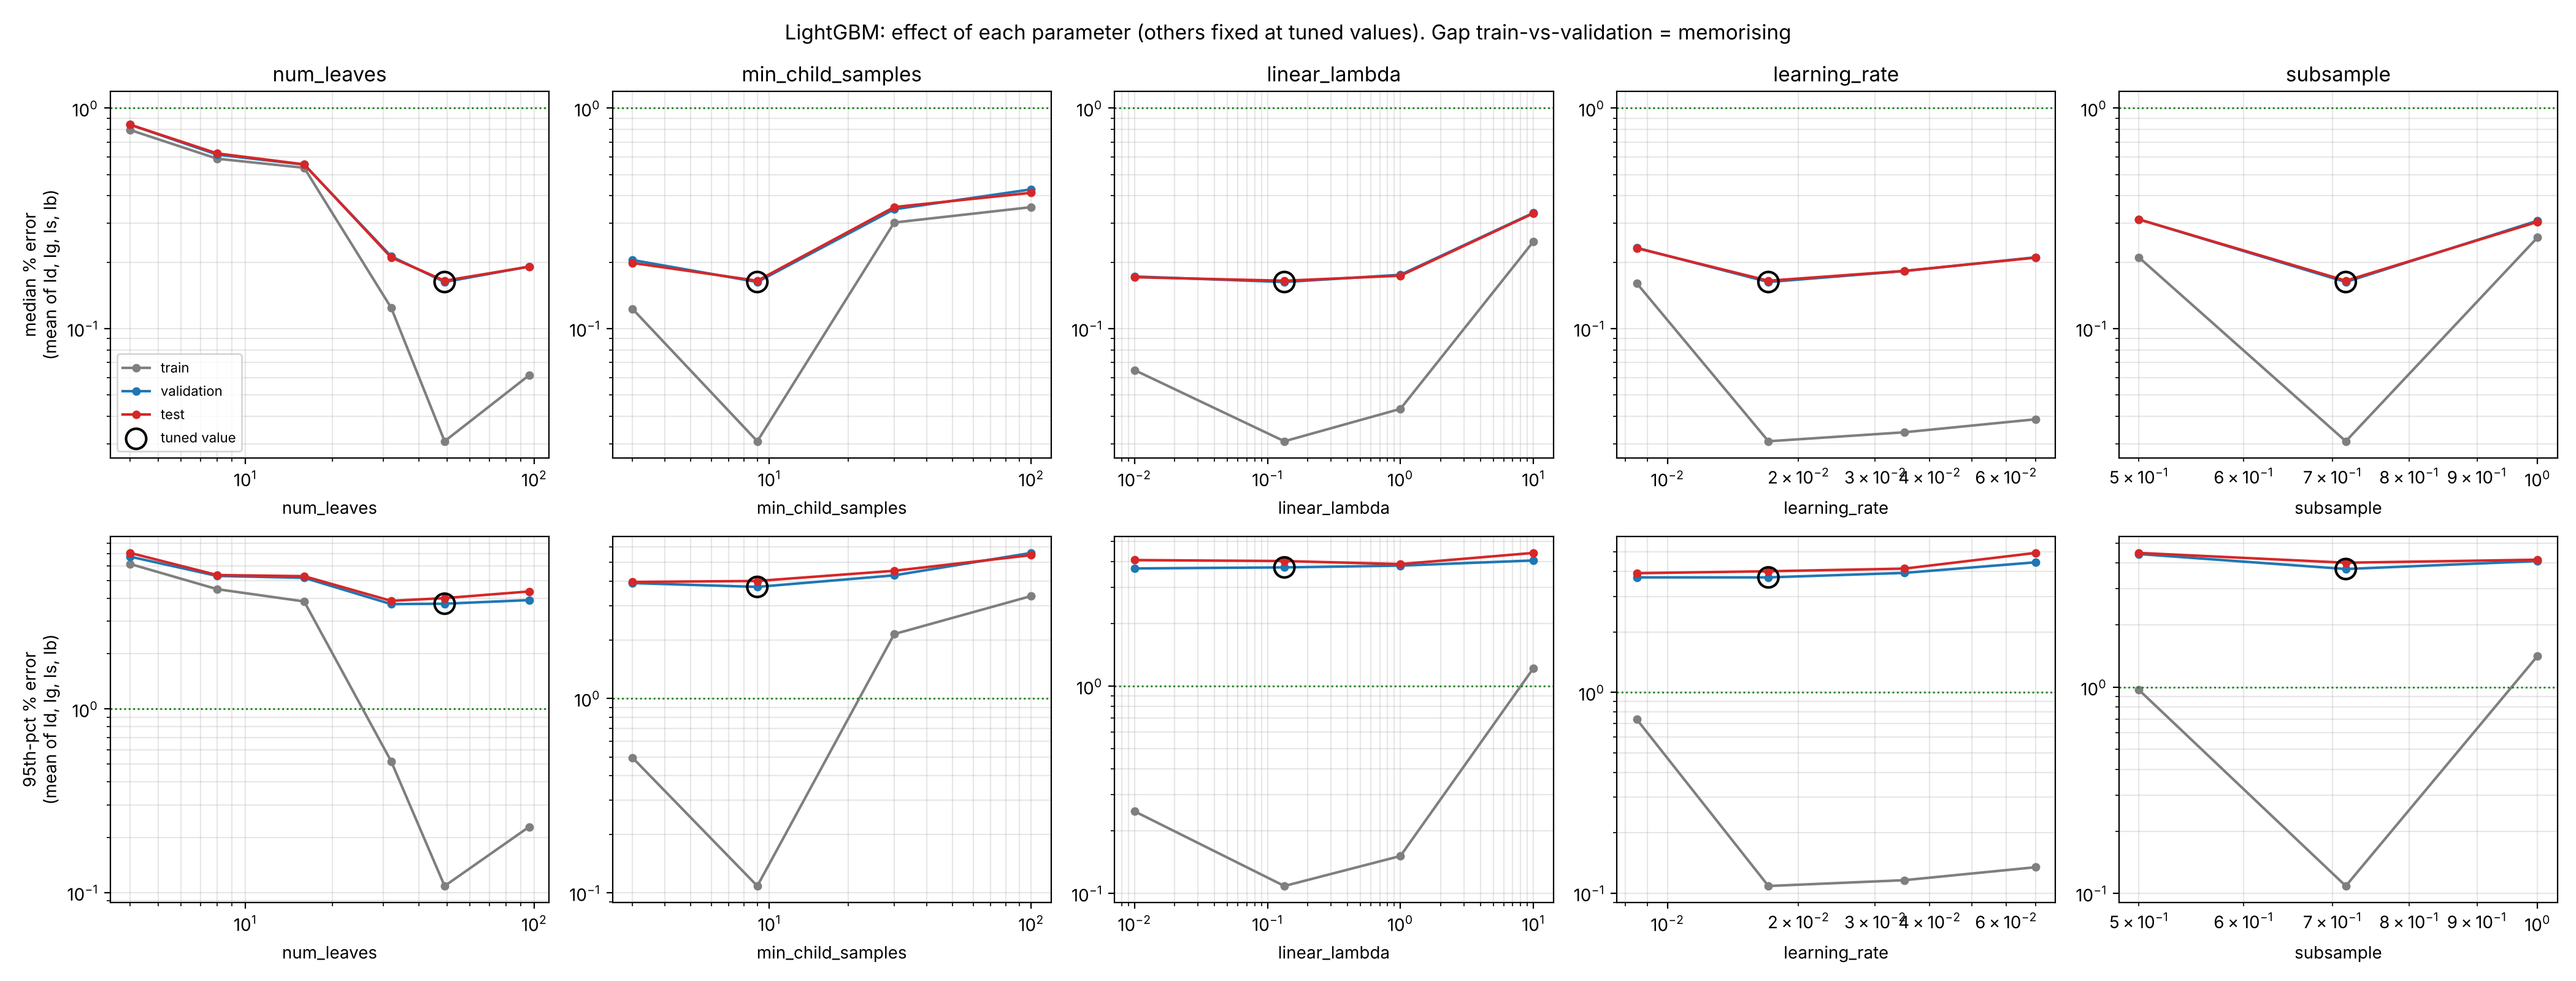

The data file committed next to this chart (first rows):
param, value, is_tuned_value, trees, fit_seconds, train_id_median, train_id_p95, train_ig_median, train_ig_p95, train_is_median, train_is_p95, train_ib_median, train_ib_p95, train_median, train_p95, validation_id_median, validation_id_p95, validation_ig_median, validation_ig_p95, validation_is_median, validation_is_p95, validation_ib_median, validation_ib_p95, validation_median
num_leaves, 4.0, False, 3109, 6.8, 0.809, 7.766, 0.5692, 2.294, 0.8111, 7.895, 0.995, 6.67, 0.7961, 6.156, 0.8364, 8.297, 0.6018, 2.334, 0.867, 9.363, 1.06, 6.995, 0.8413
num_leaves, 8.0, False, 2318, 5.6, 0.5947, 5.817, 0.387, 1.68, 0.5958, 5.907, 0.7817, 4.555, 0.5898, 4.49, 0.5982, 6.988, 0.3991, 1.53, 0.6347, 7.829, 0.8298, 4.851, 0.6154
num_leaves, 16.0, False, 1247, 5.2, 0.5404, 4.824, 0.343, 1.432, 0.5528, 5.073, 0.7094, 4.068, 0.5364, 3.849, 0.5781, 6.521, 0.3479, 1.525, 0.5535, 7.476, 0.7386, 5.186, 0.5545
num_leaves, 32.0, False, 6572, 39.9, 0.1367, 0.5789, 0.08965, 0.3817, 0.1344, 0.5788, 0.1364, 0.5352, 0.1243, 0.5186, 0.233, 5.041, 0.1204, 0.964, 0.2171, 4.903, 0.2798, 3.981, 0.2126
num_leaves, 49.0, True, 11487, 68.6, 0.03234, 0.1139, 0.02769, 0.09686, 0.03247, 0.1131, 0.03062, 0.1102, 0.03078, 0.1085, 0.1653, 4.987, 0.09239, 0.9829, 0.1697, 5.268, 0.2229, 3.727, 0.1626
num_leaves, 96.0, False, 3795, 43.8, 0.06612, 0.2494, 0.05368, 0.1969, 0.06466, 0.2393, 0.0608, 0.2249, 0.06131, 0.2276, 0.1994, 5.461, 0.1271, 1.169, 0.2031, 5.655, 0.2346, 3.373, 0.1911
min_child_samples, 3.0, False, 4369, 26.8, 0.1388, 0.5634, 0.08584, 0.3455, 0.1347, 0.5622, 0.1324, 0.5138, 0.123, 0.4962, 0.2268, 5.643, 0.1112, 0.9307, 0.2155, 5.284, 0.2652, 3.798, 0.2047
min_child_samples, 9.0, True, 11487, 68.6, 0.03234, 0.1139, 0.02769, 0.09686, 0.03247, 0.1131, 0.03062, 0.1102, 0.03078, 0.1085, 0.1653, 4.987, 0.09239, 0.9829, 0.1697, 5.268, 0.2229, 3.727, 0.1626
min_child_samples, 30.0, False, 1279, 10.1, 0.3352, 2.387, 0.2038, 1.262, 0.3306, 2.397, 0.3413, 2.517, 0.3027, 2.141, 0.39, 5.844, 0.2109, 1.329, 0.3861, 5.956, 0.4035, 4.025, 0.3476
min_child_samples, 100.0, False, 1213, 11.8, 0.3754, 3.482, 0.2506, 2.206, 0.3717, 3.54, 0.4244, 4.201, 0.3555, 3.357, 0.4581, 7.566, 0.2797, 2.008, 0.4606, 7.502, 0.5142, 5.295, 0.4282
linear_lambda, 0.01, False, 6427, 38.0, 0.06944, 0.2737, 0.0523, 0.2032, 0.06954, 0.2662, 0.06776, 0.2522, 0.06476, 0.2488, 0.1725, 5.134, 0.09776, 0.9753, 0.1839, 5.363, 0.2348, 3.316, 0.1722
linear_lambda, 0.1341, True, 11487, 68.6, 0.03234, 0.1139, 0.02769, 0.09686, 0.03247, 0.1131, 0.03062, 0.1102, 0.03078, 0.1085, 0.1653, 4.987, 0.09239, 0.9829, 0.1697, 5.268, 0.2229, 3.727, 0.1626
linear_lambda, 1.0, False, 10509, 63.3, 0.0451, 0.1585, 0.03809, 0.1302, 0.04597, 0.1601, 0.04356, 0.157, 0.04318, 0.1514, 0.1688, 5.085, 0.1042, 0.973, 0.1769, 5.337, 0.2515, 3.864, 0.1753
linear_lambda, 10.0, False, 2518, 17.9, 0.2816, 1.371, 0.1699, 0.781, 0.2745, 1.391, 0.2657, 1.33, 0.2479, 1.218, 0.3644, 5.436, 0.1966, 1.178, 0.3716, 5.517, 0.4062, 4.027, 0.3347
learning_rate, 0.0085, False, 5960, 36.4, 0.1798, 0.8385, 0.1132, 0.4837, 0.1808, 0.838, 0.1688, 0.7795, 0.1606, 0.7349, 0.26, 4.972, 0.1421, 0.8607, 0.2525, 5.487, 0.2756, 3.644, 0.2325
learning_rate, 0.01706, True, 11487, 68.6, 0.03234, 0.1139, 0.02769, 0.09686, 0.03247, 0.1131, 0.03062, 0.1102, 0.03078, 0.1085, 0.1653, 4.987, 0.09239, 0.9829, 0.1697, 5.268, 0.2229, 3.727, 0.1626
learning_rate, 0.035, False, 5761, 34.1, 0.03506, 0.1211, 0.03073, 0.1063, 0.03565, 0.1216, 0.03382, 0.1151, 0.03381, 0.116, 0.1739, 5.628, 0.1043, 1.082, 0.1813, 5.222, 0.2699, 3.818, 0.1823
learning_rate, 0.07, False, 3078, 19.9, 0.04021, 0.1406, 0.03526, 0.1222, 0.04014, 0.1385, 0.0393, 0.1371, 0.03873, 0.1346, 0.1949, 5.892, 0.1252, 1.276, 0.2017, 5.601, 0.32, 5.017, 0.2105
subsample, 0.5, False, 3593, 25.1, 0.235, 1.087, 0.1409, 0.7274, 0.2256, 1.05, 0.2398, 1.016, 0.2103, 0.9703, 0.34, 5.658, 0.1861, 1.517, 0.3243, 6.079, 0.4014, 4.435, 0.313
subsample, 0.7164, True, 11487, 68.6, 0.03234, 0.1139, 0.02769, 0.09686, 0.03247, 0.1131, 0.03062, 0.1102, 0.03078, 0.1085, 0.1653, 4.987, 0.09239, 0.9829, 0.1697, 5.268, 0.2229, 3.727, 0.1626
subsample, 1.0, False, 1509, 10.6, 0.2989, 1.724, 0.1606, 0.7439, 0.2934, 1.724, 0.2847, 1.484, 0.2594, 1.419, 0.3537, 5.779, 0.1745, 0.9704, 0.3468, 5.728, 0.3598, 3.876, 0.3087
